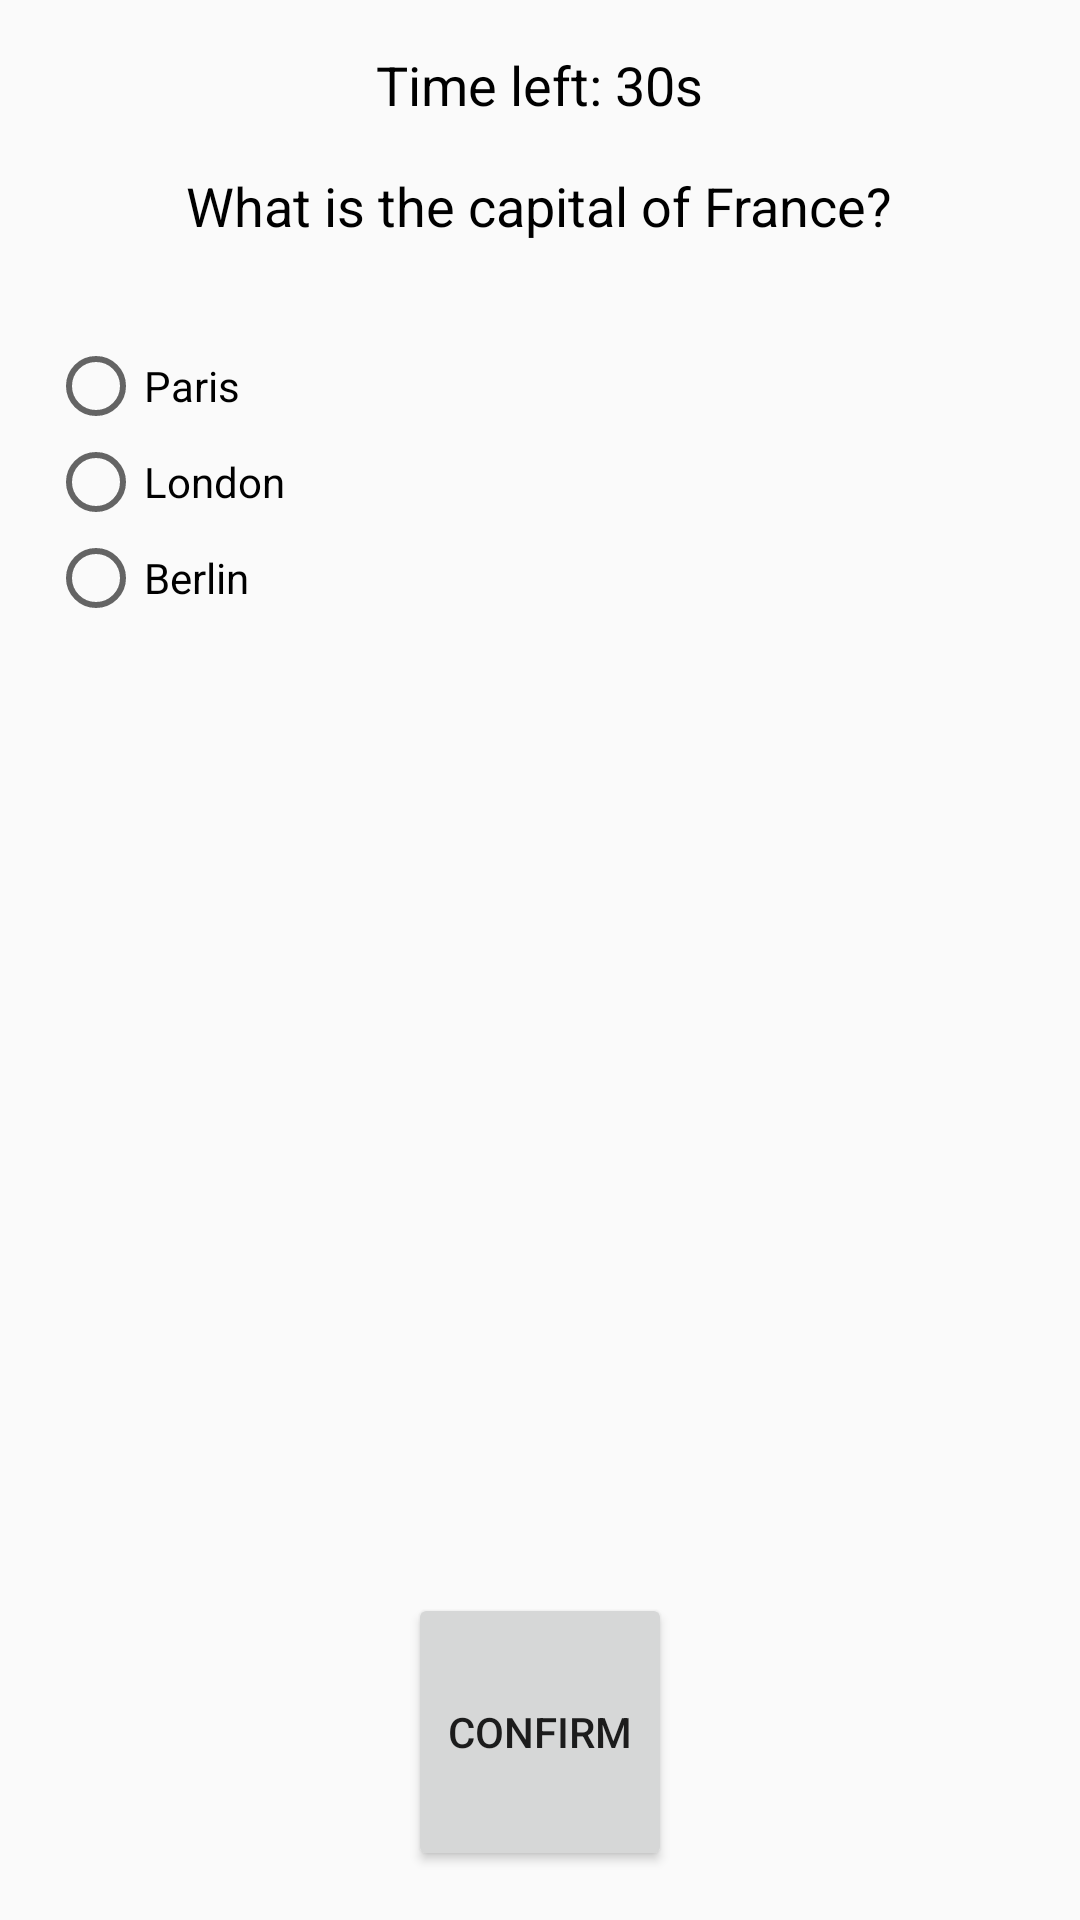

Produce the Android XML layout that renders to this screen, including the resource entries it uses.
<!-- AndroidManifest.xml: application theme Theme.Homeworkmodule05 -->
<!-- res/layout/fragment_question1.xml -->
<?xml version="1.0" encoding="utf-8"?>
<LinearLayout xmlns:android="http://schemas.android.com/apk/res/android"
    android:orientation="vertical"
    android:layout_width="match_parent"
    android:layout_height="match_parent"
    android:padding="16dp"
    android:weightSum="1">

    
    <TextView
        android:id="@+id/timerTextView"
        android:layout_width="wrap_content"
        android:layout_height="wrap_content"
        android:text="Time left: 30s"
        android:textSize="18sp"
        android:textColor="@android:color/black"
        android:layout_gravity="center_horizontal" />

    
    <TextView
        android:id="@+id/questionTextView"
        android:layout_width="wrap_content"
        android:layout_height="wrap_content"
        android:text="What is the capital of France?"
        android:textSize="18sp"
        android:textColor="@android:color/black"
        android:layout_gravity="center_horizontal"
        android:layout_marginTop="16dp"
        android:layout_marginBottom="16dp" />

    
    <RadioGroup
        android:id="@+id/radioGroup"
        android:layout_width="match_parent"
        android:layout_height="0dp"
        android:layout_weight="0.9"
        android:layout_marginTop="16dp">

        <RadioButton
            android:id="@+id/radio_option1"
            android:layout_width="wrap_content"
            android:layout_height="wrap_content"
            android:text="Paris" />

        <RadioButton
            android:id="@+id/radio_option2"
            android:layout_width="wrap_content"
            android:layout_height="wrap_content"
            android:text="London" />

        <RadioButton
            android:id="@+id/radio_option3"
            android:layout_width="wrap_content"
            android:layout_height="wrap_content"
            android:text="Berlin" />

    </RadioGroup>

    
    <Button
        android:id="@+id/btn_confirm"
        android:layout_width="wrap_content"
        android:layout_height="wrap_content"
        android:text="Confirm"
        android:layout_gravity="center_horizontal"
        android:layout_marginTop="16dp"
        android:layout_weight="0.1"
        android:layout_alignParentBottom="true" />

</LinearLayout>
<!-- resources referenced by this layout -->
<resources>
  <style name="Theme.Homeworkmodule05" parent="android:Theme.Material.Light.NoActionBar" />
</resources>
